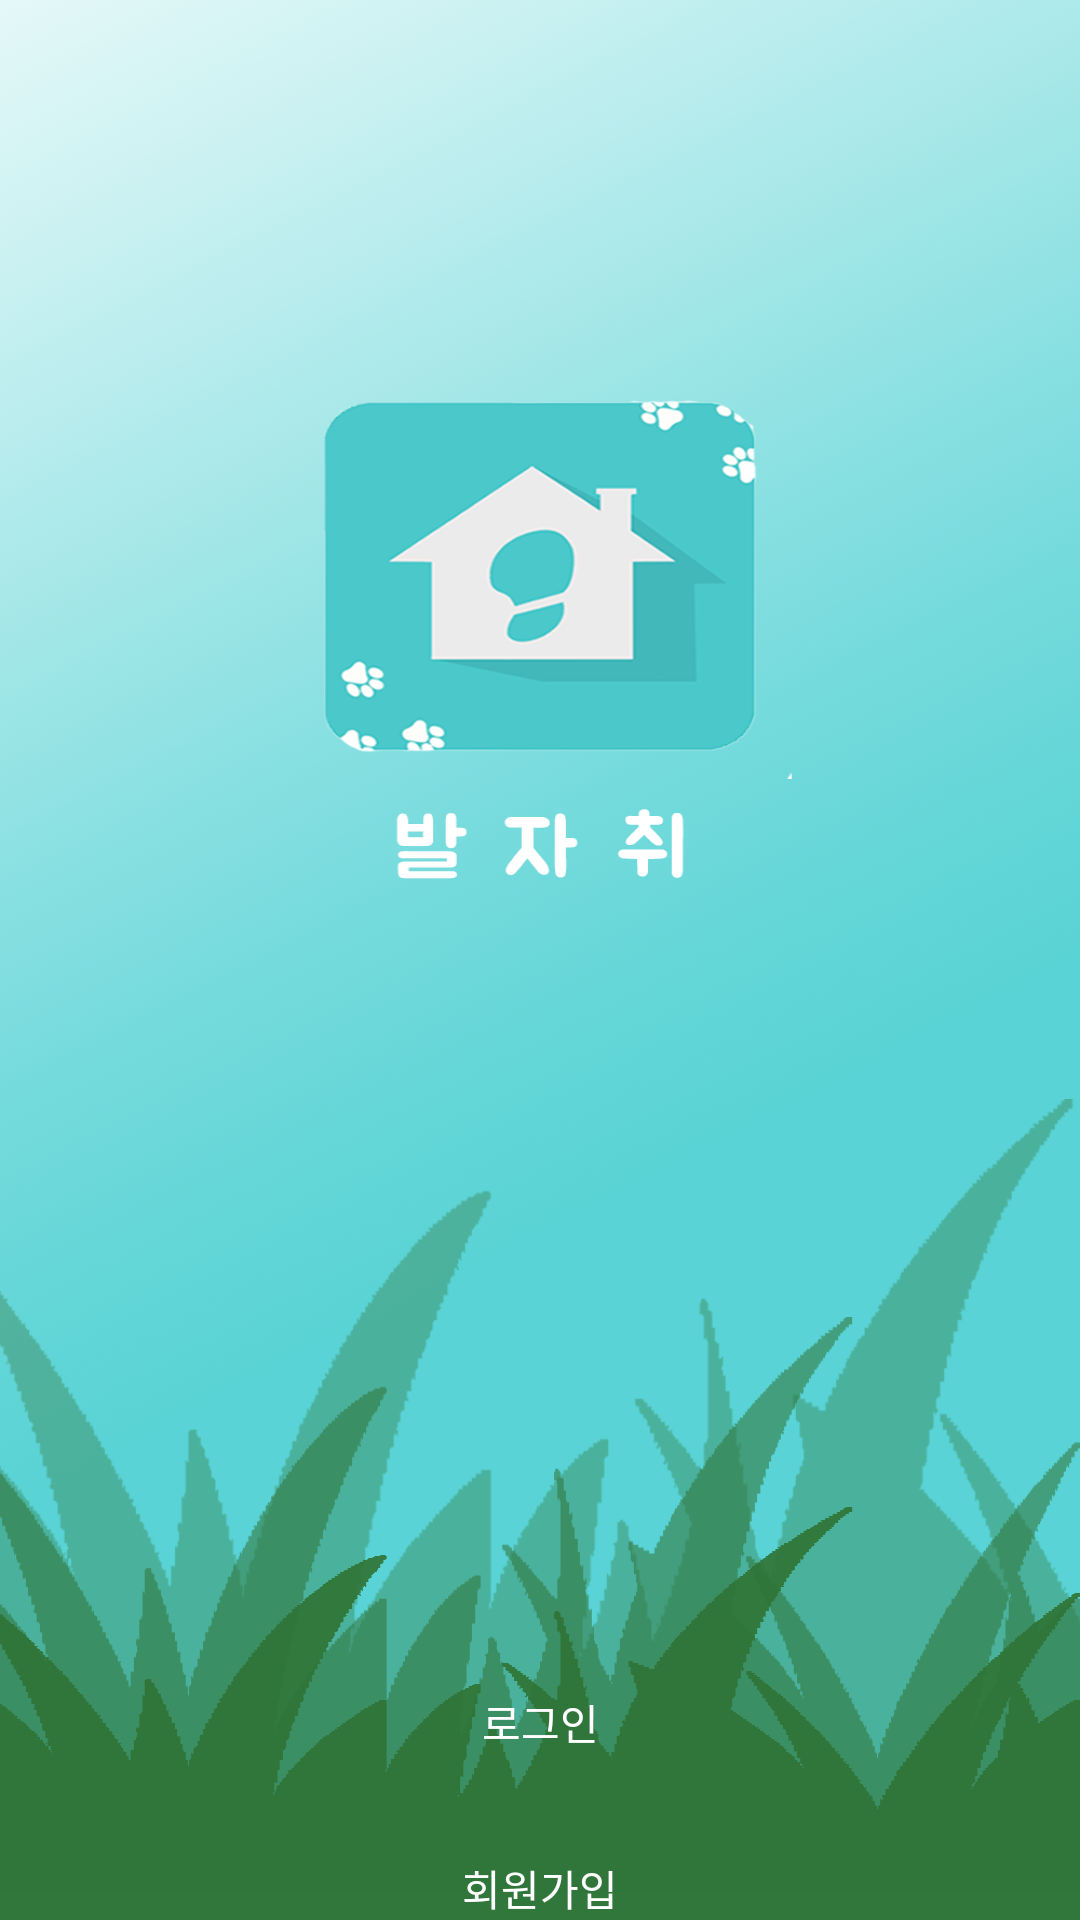

Write the Android layout XML for this screen, with the resource values it uses.
<!-- AndroidManifest.xml: application theme Theme.FootPrint -->
<!-- res/layout/activity_first.xml -->
<?xml version="1.0" encoding="utf-8"?>
<androidx.constraintlayout.widget.ConstraintLayout xmlns:android="http://schemas.android.com/apk/res/android"
    xmlns:app="http://schemas.android.com/apk/res-auto"
    xmlns:tools="http://schemas.android.com/tools"
    android:layout_width="match_parent"
    android:layout_height="match_parent"
    android:background="@drawable/startpage">

    <LinearLayout
        android:layout_width="match_parent"
        android:layout_height="match_parent"
        android:orientation="vertical"
        app:layout_constraintBottom_toBottomOf="parent"
        app:layout_constraintEnd_toEndOf="parent"
        app:layout_constraintStart_toStartOf="parent"
        app:layout_constraintTop_toTopOf="parent">

        <Button
            android:id="@+id/first_login"
            android:layout_width="300dp"
            android:layout_height="wrap_content"
            android:layout_gravity="center"
            android:layout_marginTop="550dp"
            android:background="@drawable/custom_login_btn"
            android:text="로그인"
            android:textColor="#FFFFFF" />

        <Button
            android:id="@+id/first_sign_up"
            android:layout_width="300dp"
            android:layout_height="wrap_content"
            android:layout_gravity="center"
            android:layout_marginTop="21dp"
            android:background="@drawable/custom_login_btn"
            android:text="회원가입"
            android:textColor="#FFFFFF" />
    </LinearLayout>

</androidx.constraintlayout.widget.ConstraintLayout>
<!-- resources referenced by this layout -->
<resources>
  <!-- drawable startpage: png bitmap (drawable-xxhdpi, 830421 bytes) -->
  <style name="Theme.FootPrint" parent="Theme.MaterialComponents.DayNight.DarkActionBar">
          
          <item name="colorPrimary">@color/purple_500</item>
          <item name="colorPrimaryVariant">@color/purple_700</item>
          <item name="colorOnPrimary">@color/white</item>
          
          <item name="colorSecondary">@color/teal_200</item>
          <item name="colorSecondaryVariant">@color/teal_700</item>
          <item name="colorOnSecondary">@color/black</item>
          
          <item name="android:statusBarColor" tools:targetApi="l">?attr/colorPrimaryVariant</item>
          
      </style>
  <color name="purple_500">#FF6200EE</color>
  <color name="purple_700">#FF3700B3</color>
  <color name="white">#FFFFFFFF</color>
  <color name="teal_200">#FF03DAC5</color>
  <color name="teal_700">#FF018786</color>
  <color name="black">#FF000000</color>
</resources>
